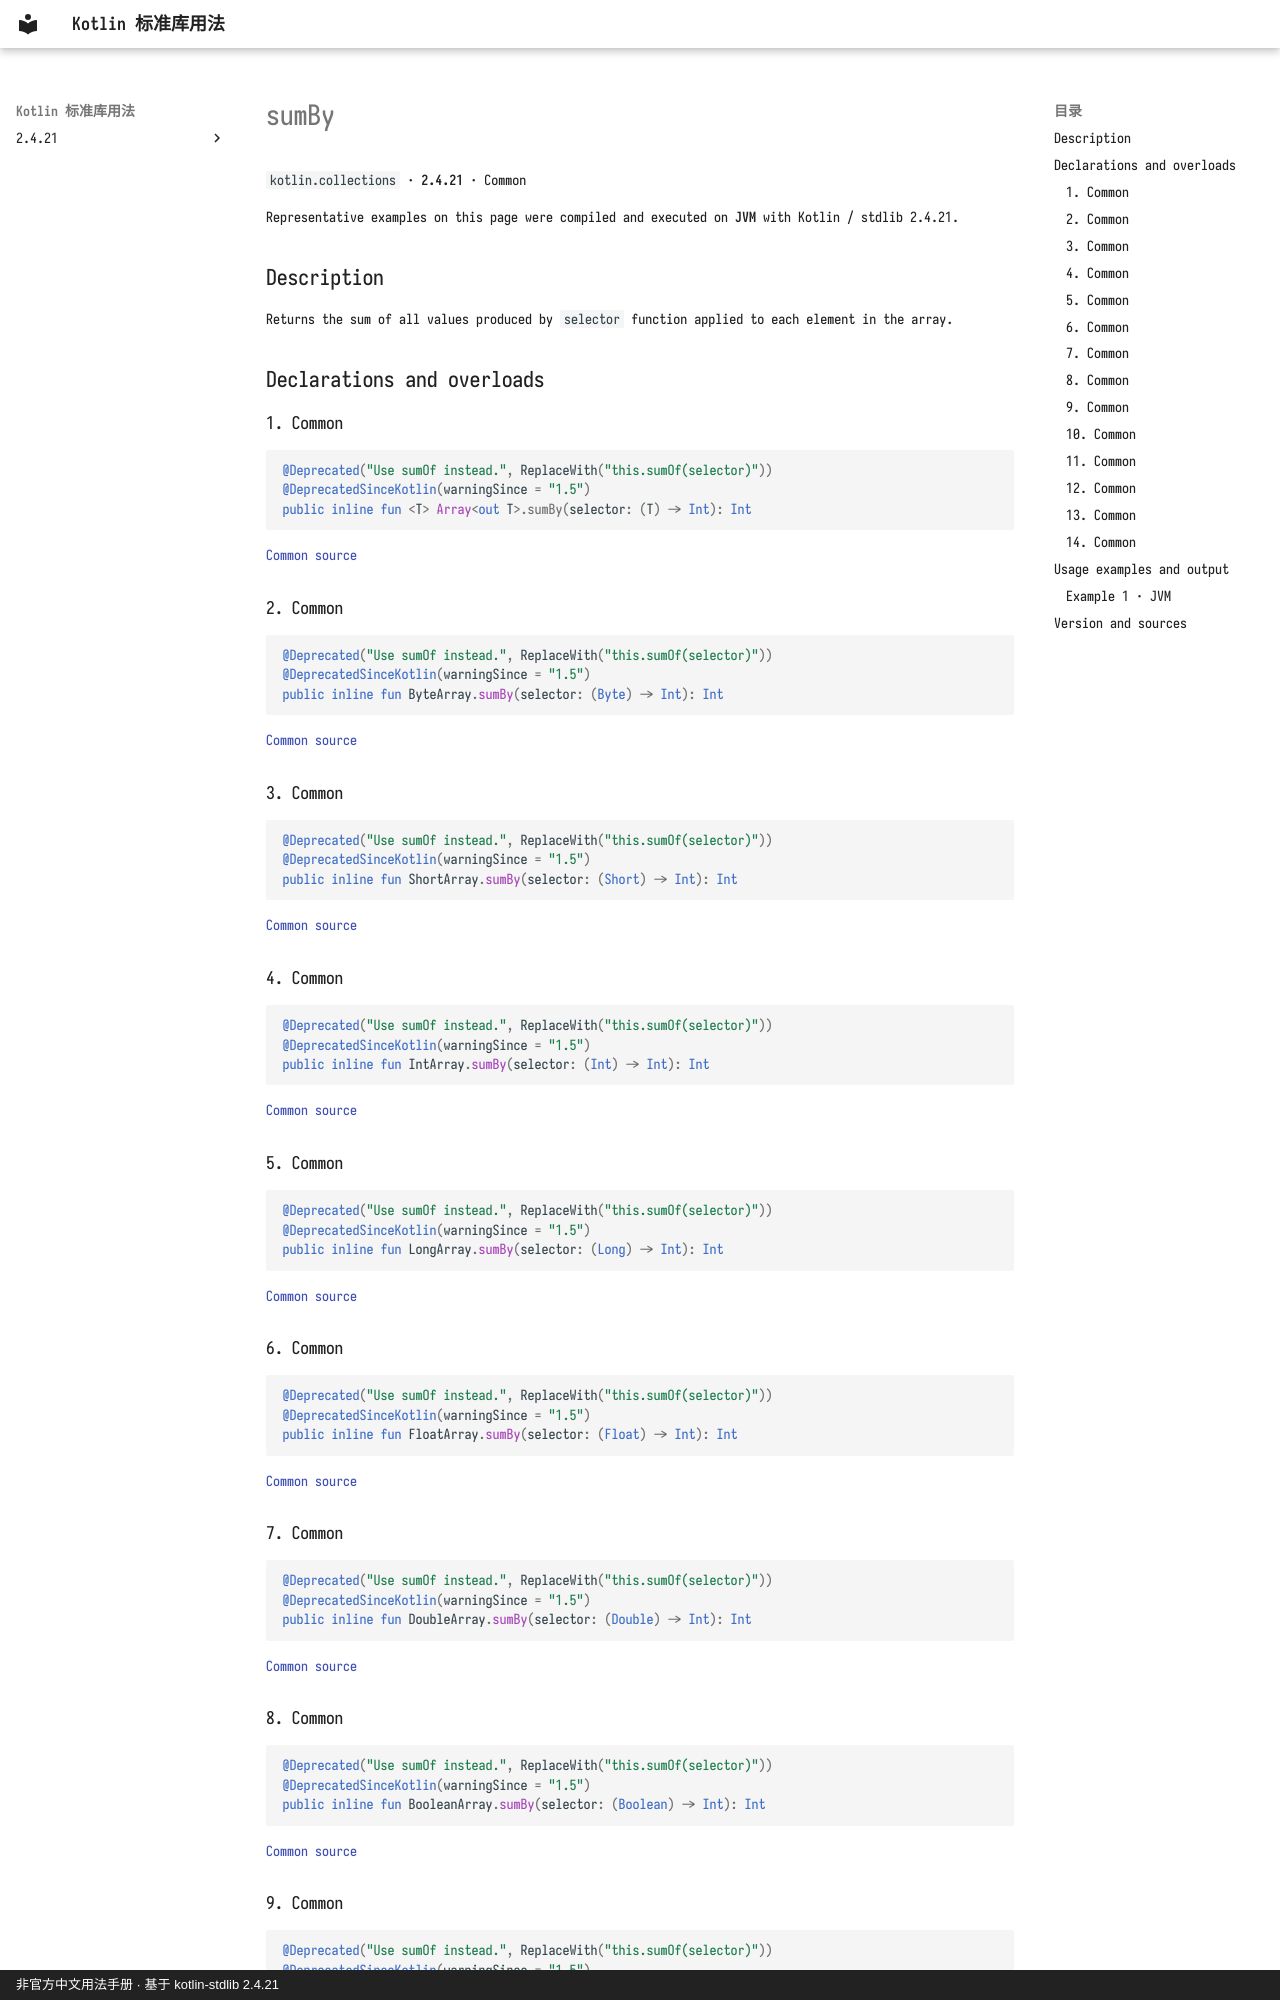

repository: oooooooko/kotlin-stdlib-docs · page: en/api/kotlin.collections/sumby--97db0fda/index.html · generator: mkdocs · copyright: 非官方中文用法手册 · 基于 kotlin-stdlib 2.4.21

# sumBy

`kotlin.collections` · **2.4.21** · Common

Representative examples on this page were compiled and executed on **JVM** with Kotlin / stdlib 2.4.21.

## Description

Returns the sum of all values produced by `selector` function applied to each element in the array.

## Declarations and overloads

### 1. Common

```kotlin
@Deprecated("Use sumOf instead.", ReplaceWith("this.sumOf(selector)"))
@DeprecatedSinceKotlin(warningSince = "1.5")
public inline fun <T> Array<out T>.sumBy(selector: (T) -> Int): Int
```

[Common source](https://github.com/JetBrains/kotlin/blob/v2.4.21/libraries/stdlib/common/src/generated/_Arrays.kt#L25342)

### 2. Common

```kotlin
@Deprecated("Use sumOf instead.", ReplaceWith("this.sumOf(selector)"))
@DeprecatedSinceKotlin(warningSince = "1.5")
public inline fun ByteArray.sumBy(selector: (Byte) -> Int): Int
```

[Common source](https://github.com/JetBrains/kotlin/blob/v2.4.21/libraries/stdlib/common/src/generated/_Arrays.kt#L25355)

### 3. Common

```kotlin
@Deprecated("Use sumOf instead.", ReplaceWith("this.sumOf(selector)"))
@DeprecatedSinceKotlin(warningSince = "1.5")
public inline fun ShortArray.sumBy(selector: (Short) -> Int): Int
```

[Common source](https://github.com/JetBrains/kotlin/blob/v2.4.21/libraries/stdlib/common/src/generated/_Arrays.kt#L25368)

### 4. Common

```kotlin
@Deprecated("Use sumOf instead.", ReplaceWith("this.sumOf(selector)"))
@DeprecatedSinceKotlin(warningSince = "1.5")
public inline fun IntArray.sumBy(selector: (Int) -> Int): Int
```

[Common source](https://github.com/JetBrains/kotlin/blob/v2.4.21/libraries/stdlib/common/src/generated/_Arrays.kt#L25381)

### 5. Common

```kotlin
@Deprecated("Use sumOf instead.", ReplaceWith("this.sumOf(selector)"))
@DeprecatedSinceKotlin(warningSince = "1.5")
public inline fun LongArray.sumBy(selector: (Long) -> Int): Int
```

[Common source](https://github.com/JetBrains/kotlin/blob/v2.4.21/libraries/stdlib/common/src/generated/_Arrays.kt#L25394)

### 6. Common

```kotlin
@Deprecated("Use sumOf instead.", ReplaceWith("this.sumOf(selector)"))
@DeprecatedSinceKotlin(warningSince = "1.5")
public inline fun FloatArray.sumBy(selector: (Float) -> Int): Int
```

[Common source](https://github.com/JetBrains/kotlin/blob/v2.4.21/libraries/stdlib/common/src/generated/_Arrays.kt#L25407)

### 7. Common

```kotlin
@Deprecated("Use sumOf instead.", ReplaceWith("this.sumOf(selector)"))
@DeprecatedSinceKotlin(warningSince = "1.5")
public inline fun DoubleArray.sumBy(selector: (Double) -> Int): Int
```

[Common source](https://github.com/JetBrains/kotlin/blob/v2.4.21/libraries/stdlib/common/src/generated/_Arrays.kt#L25420)

### 8. Common

```kotlin
@Deprecated("Use sumOf instead.", ReplaceWith("this.sumOf(selector)"))
@DeprecatedSinceKotlin(warningSince = "1.5")
public inline fun BooleanArray.sumBy(selector: (Boolean) -> Int): Int
```

[Common source](https://github.com/JetBrains/kotlin/blob/v2.4.21/libraries/stdlib/common/src/generated/_Arrays.kt#L25433)
